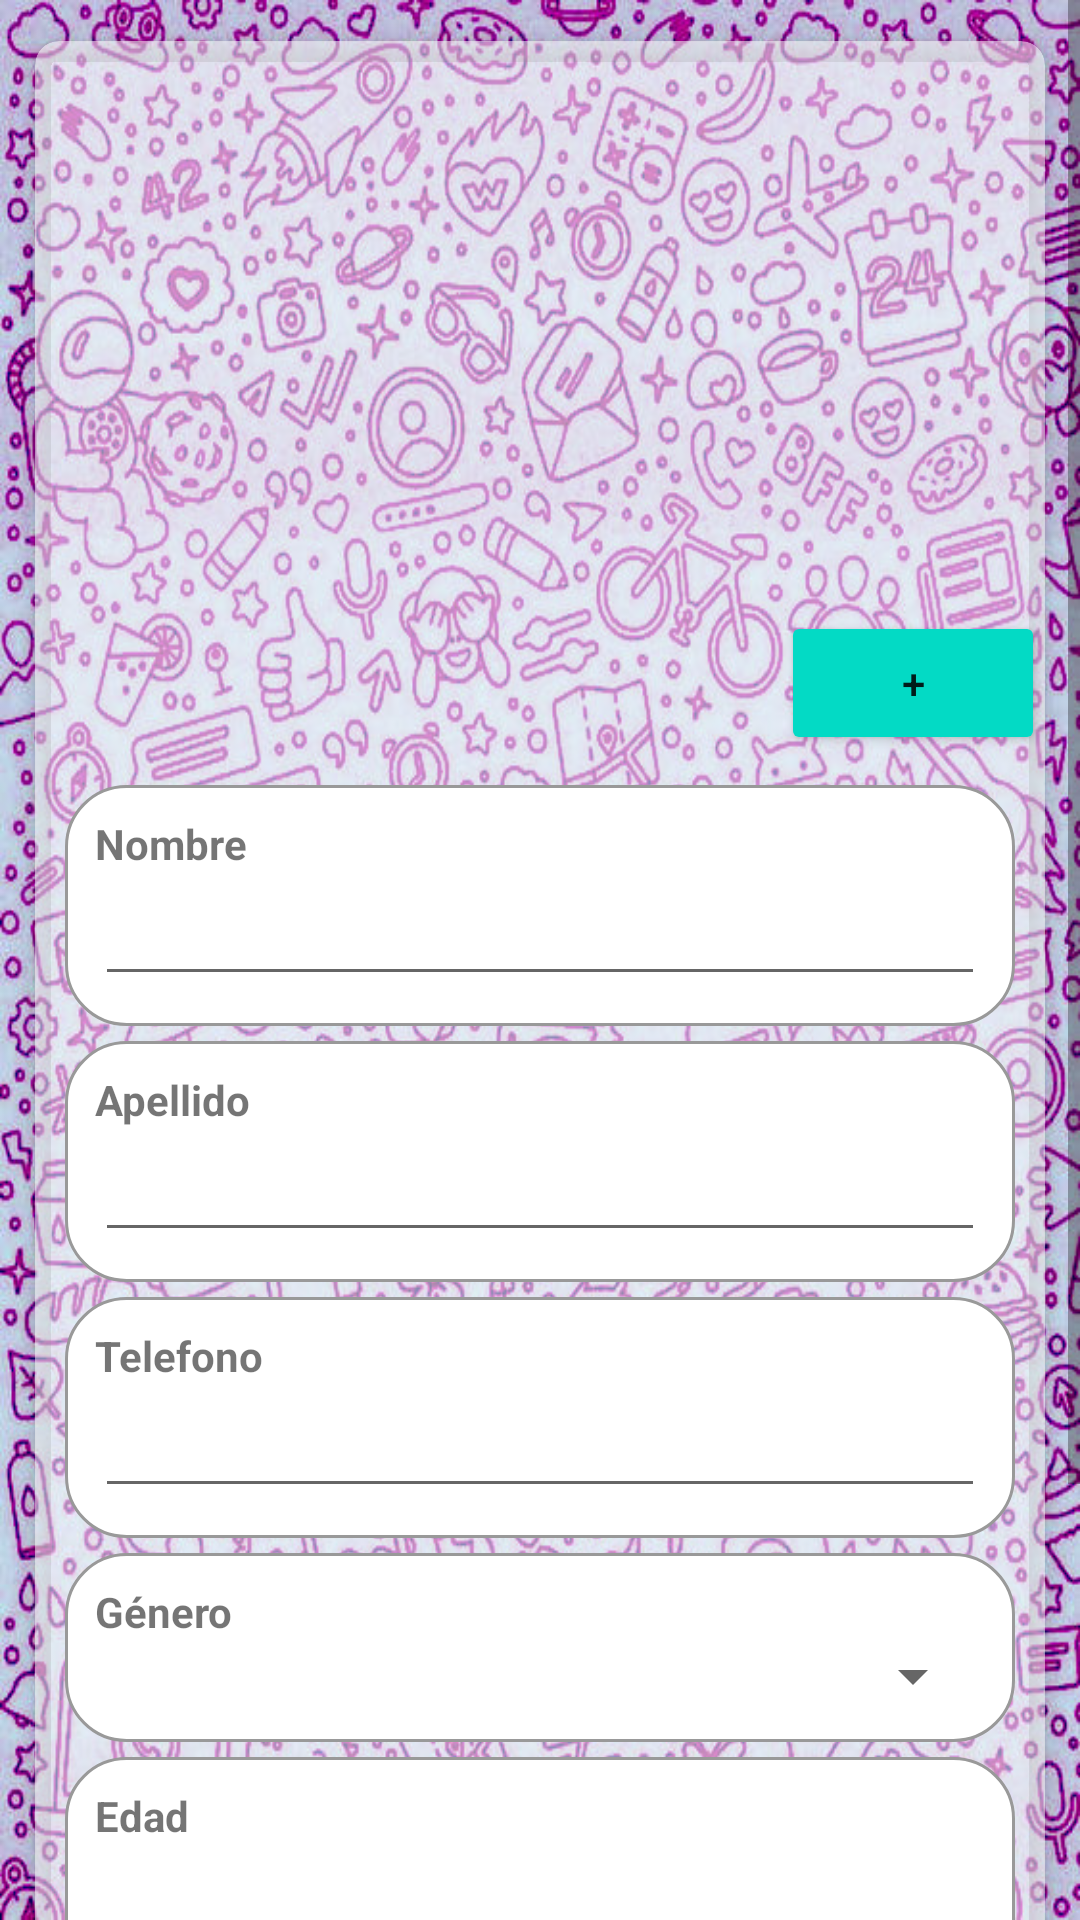

Write the Android layout XML for this screen, with the resource values it uses.
<!-- AndroidManifest.xml: application theme Theme.AgendaPlus -->
<!-- res/layout/activity_contacto.xml -->
<?xml version="1.0" encoding="utf-8"?>
<LinearLayout xmlns:android="http://schemas.android.com/apk/res/android"
    xmlns:app="http://schemas.android.com/apk/res-auto"
    xmlns:tools="http://schemas.android.com/tools"
    android:layout_width="match_parent"
    android:layout_height="match_parent"
    android:background="@drawable/bg"
    android:orientation="vertical"
    tools:context=".MainActivity">

    <ScrollView
        android:layout_width="match_parent"
        android:layout_height="match_parent">

        <LinearLayout
            android:layout_width="match_parent"
            android:layout_height="wrap_content"
            android:orientation="vertical">

            <androidx.cardview.widget.CardView
                android:layout_width="match_parent"
                android:layout_height="match_parent"
                android:layout_margin="5dp"
                app:cardBackgroundColor="#88FFFFFF"
                app:cardCornerRadius="8dp"
                app:cardElevation="4dp"
                app:cardUseCompatPadding="true">

                <LinearLayout
                    android:layout_width="match_parent"
                    android:layout_height="match_parent"
                    android:orientation="vertical">

                    <LinearLayout
                        android:layout_width="match_parent"
                        android:layout_height="wrap_content"
                        android:gravity="center"
                        android:orientation="vertical"
                        android:padding="20dp">

                        <ImageView
                            android:id="@+id/imgPersona_ct"
                            android:layout_width="150dp"
                            android:layout_height="150dp"
                            android:scaleType="centerInside"
                            android:src="@drawable/user_default" />
                    </LinearLayout>

                    <LinearLayout
                        android:layout_width="match_parent"
                        android:layout_height="wrap_content"
                        android:gravity="right"
                        android:orientation="vertical">

                        <Button
                            android:id="@+id/btnPicker_ct"
                            android:layout_width="wrap_content"
                            android:layout_height="wrap_content"
                            android:backgroundTint="@color/colorAccent"
                            android:text="+"></Button>
                    </LinearLayout>

                    <LinearLayout
                        android:layout_width="match_parent"
                        android:layout_height="wrap_content"
                        android:orientation="vertical"
                        android:padding="10dp">

                        <LinearLayout
                            android:layout_width="match_parent"
                            android:layout_height="wrap_content"
                            android:background="@drawable/edittext_border"
                            android:padding="10dp"
                            android:layout_marginBottom="5dp"
                            android:orientation="vertical">

                            <TextView
                                android:layout_width="match_parent"
                                android:layout_height="wrap_content"
                                android:textStyle="bold"
                                android:text="Nombre" />

                            <EditText
                                android:id="@+id/edtNombre_ct"
                                android:layout_width="match_parent"
                                android:layout_height="wrap_content"
                                android:ems="10"
                                android:inputType="text" />
                        </LinearLayout>

                        <LinearLayout
                            android:layout_width="match_parent"
                            android:layout_height="wrap_content"
                            android:background="@drawable/edittext_border"
                            android:padding="10dp"
                            android:layout_marginBottom="5dp"
                            android:orientation="vertical">

                            <TextView
                                android:layout_width="match_parent"
                                android:layout_height="wrap_content"
                                android:textStyle="bold"
                                android:text="Apellido" />

                            <EditText
                                android:id="@+id/edtApellido_ct"
                                android:layout_width="match_parent"
                                android:layout_height="wrap_content"
                                android:ems="10"
                                android:inputType="text" />
                        </LinearLayout>

                        <LinearLayout
                            android:layout_width="match_parent"
                            android:layout_height="wrap_content"
                            android:background="@drawable/edittext_border"
                            android:padding="10dp"
                            android:layout_marginBottom="5dp"
                            android:orientation="vertical">

                            <TextView
                                android:layout_width="match_parent"
                                android:layout_height="wrap_content"
                                android:textStyle="bold"
                                android:text="Telefono" />

                            <EditText
                                android:id="@+id/edtTelefono_ct"
                                android:layout_width="match_parent"
                                android:layout_height="wrap_content"
                                android:ems="10"
                                android:inputType="phone" />
                        </LinearLayout>

                        <LinearLayout
                            android:layout_width="match_parent"
                            android:layout_height="wrap_content"
                            android:background="@drawable/edittext_border"
                            android:padding="10dp"
                            android:layout_marginBottom="5dp"
                            android:orientation="vertical">

                            <TextView
                                android:layout_width="match_parent"
                                android:layout_height="wrap_content"
                                android:textStyle="bold"
                                android:text="Género" />

                            <Spinner
                                android:id="@+id/generos_ct"
                                android:layout_width="match_parent"
                                android:layout_height="wrap_content" />
                        </LinearLayout>

                        <LinearLayout
                            android:layout_width="match_parent"
                            android:layout_height="wrap_content"
                            android:background="@drawable/edittext_border"
                            android:padding="10dp"
                            android:layout_marginBottom="5dp"
                            android:orientation="vertical">

                            <TextView
                                android:layout_width="match_parent"
                                android:layout_height="wrap_content"
                                android:textStyle="bold"
                                android:text="Edad" />

                            <EditText
                                android:id="@+id/edtEdad_ct"
                                android:layout_width="match_parent"
                                android:layout_height="wrap_content"
                                android:ems="10"
                                android:inputType="phone" />
                        </LinearLayout>

                        <LinearLayout
                            android:layout_width="match_parent"
                            android:layout_height="wrap_content"
                            android:background="@drawable/edittext_border"
                            android:padding="10dp"
                            android:layout_marginBottom="5dp"
                            android:orientation="vertical">

                            <TextView
                                android:layout_width="match_parent"
                                android:layout_height="wrap_content"
                                android:textStyle="bold"
                                android:text="Correo" />

                            <EditText
                                android:id="@+id/edtCorreo_ct"
                                android:layout_width="match_parent"
                                android:layout_height="wrap_content"
                                android:ems="10"
                                android:inputType="text" />
                        </LinearLayout>

                        <LinearLayout
                            android:layout_width="match_parent"
                            android:layout_height="wrap_content"
                            android:gravity="center"
                            android:orientation="vertical">

                            <Button
                                android:id="@+id/btnGuardar_ct"
                                android:layout_width="wrap_content"
                                android:layout_height="wrap_content"
                                android:backgroundTint="@color/colorAccent"
                                android:text="Guardar" />

                        </LinearLayout>
                    </LinearLayout>
                </LinearLayout>
            </androidx.cardview.widget.CardView>


        </LinearLayout>
    </ScrollView>
</LinearLayout>
<!-- resources referenced by this layout -->
<resources>
  <!-- drawable bg: jpg bitmap (drawable, 381938 bytes) -->
  <!-- drawable edittext_border (drawable) -->
  <?xml version="1.0" encoding="utf-8"?>
  <shape xmlns:android="http://schemas.android.com/apk/res/android"
      android:shape="rectangle">
  
      <corners android:radius="20dp" />
  
      <stroke
          android:width="1dp"
          android:color="#999999" />
  
      <solid android:color="#FFFFFF" />
  
  </shape>
  <style name="Theme.AgendaPlus" parent="Theme.MaterialComponents.DayNight.NoActionBar">
          
          <item name="colorPrimary">#ff0080 </item>
          <item name="colorPrimaryVariant">@color/purple_700</item>
          <item name="colorOnPrimary">@color/white</item>
          
          <item name="colorSecondary">@color/teal_200</item>
          <item name="colorSecondaryVariant">@color/teal_700</item>
          <item name="colorOnSecondary">@color/black</item>
          
          <item name="android:statusBarColor">?attr/colorPrimaryVariant</item>
          
      </style>
  <!-- not gathered from this repository: default colours our renderer supplied (Android Studio template values) -->
  <color name="purple_700">#FF3700B3</color>
  <color name="teal_200">#FF03DAC5</color>
  <color name="teal_700">#FF018786</color>
  <color name="black">#FF000000</color>
  <color name="white">#FFFFFFFF</color>
  <color name="colorAccent">#FF03DAC5</color>
</resources>
